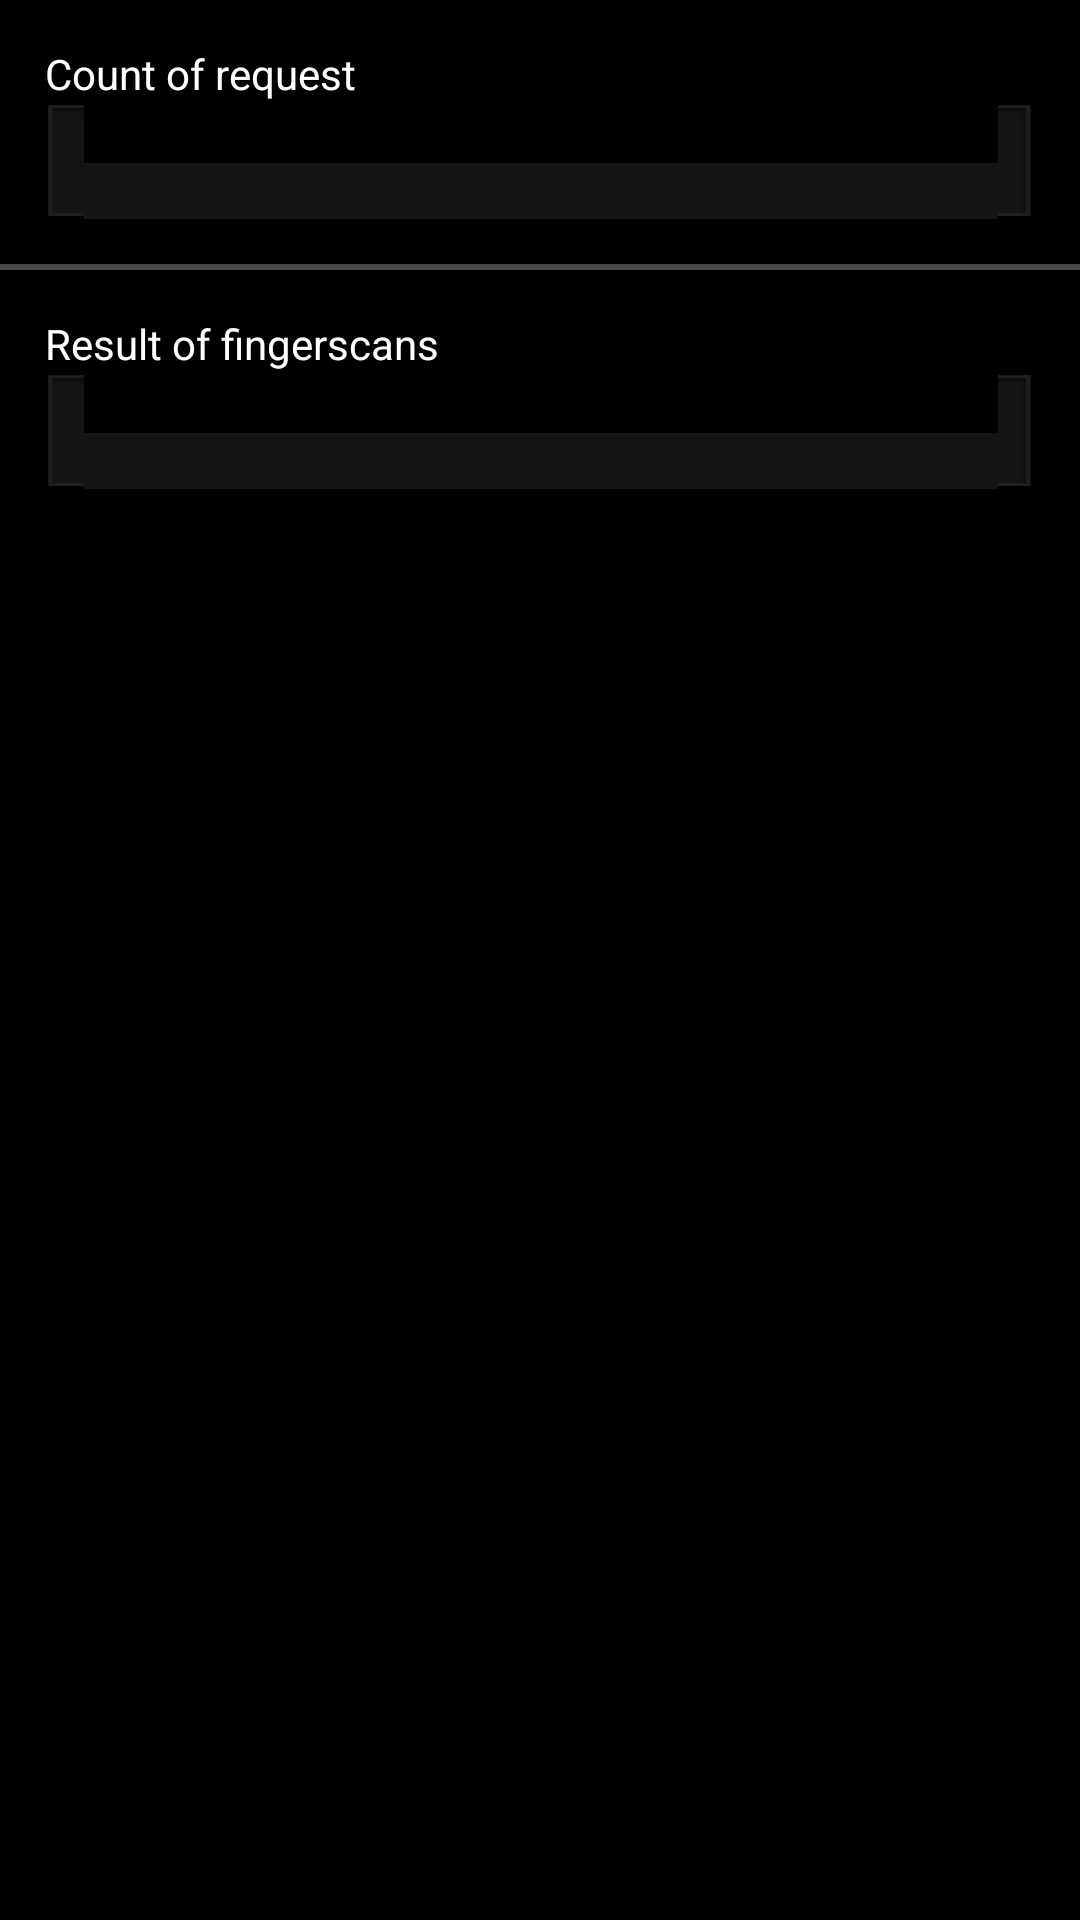

Write the Android layout XML for this screen, with the resource values it uses.
<!-- AndroidManifest.xml: application theme AppTheme -->
<!-- res/layout/activity_request.xml -->
<LinearLayout xmlns:android="http://schemas.android.com/apk/res/android"
    xmlns:tools="http://schemas.android.com/tools"
    android:layout_width="match_parent"
    android:layout_height="match_parent"
    android:background="@android:color/background_dark"
    android:orientation="vertical" >

    <TextView
        android:id="@+id/text_title_request_count"
        style="@style/text_title"
        android:layout_width="match_parent"
        android:layout_height="wrap_content"
        android:text="@string/text_title_request_count" />

    <TextView
        android:id="@+id/text_summary_request_count"
        style="@style/text_summary"
        android:layout_width="match_parent"
        android:layout_height="@dimen/textfield_height" />

    <View
        android:layout_width="fill_parent"
        android:layout_height="2dp"
        android:background="@drawable/pt_list_divider_holo_dark" />

    <TextView
        android:id="@+id/text_title_request_result"
        style="@style/text_title"
        android:layout_width="match_parent"
        android:layout_height="wrap_content"
        android:text="@string/text_title_request_result" />

    <TextView
        android:id="@+id/text_summary_request_result"
        style="@style/text_summary"
        android:layout_width="match_parent"
        android:layout_height="@dimen/textfield_height" />

</LinearLayout>
<!-- resources referenced by this layout -->
<resources>
  <dimen name="textfield_height">39dip</dimen>
  <string name="text_title_request_count">Count of request</string>
  <string name="text_title_request_result">Result of fingerscans</string>
  <style name="text_summary">
          <item name="android:textColor">@android:color/white</item>
          <item name="android:gravity">center_vertical</item>
          <item name="android:layout_marginLeft">@dimen/textfield_padding</item>
          <item name="android:layout_marginRight">@dimen/textfield_padding</item>
          <item name="android:layout_marginBottom">@dimen/textfield_padding</item>
          <item name="android:background">@drawable/pt_textfield_default_holo_dark</item>
      </style>
  <style name="text_title">  
          <item name="android:textColor">@android:color/white</item>
          <item name="android:paddingTop">@dimen/textfield_padding</item>
          <item name="android:paddingLeft">@dimen/textfield_padding</item>
          <item name="android:paddingRight">@dimen/textfield_padding</item>        
      </style>
  <style name="AppTheme" parent="AppBaseTheme">
          
      </style>
  <dimen name="textfield_padding">15dip</dimen>
  <style name="AppBaseTheme" parent="android:Theme.Light">
          
      </style>
</resources>
